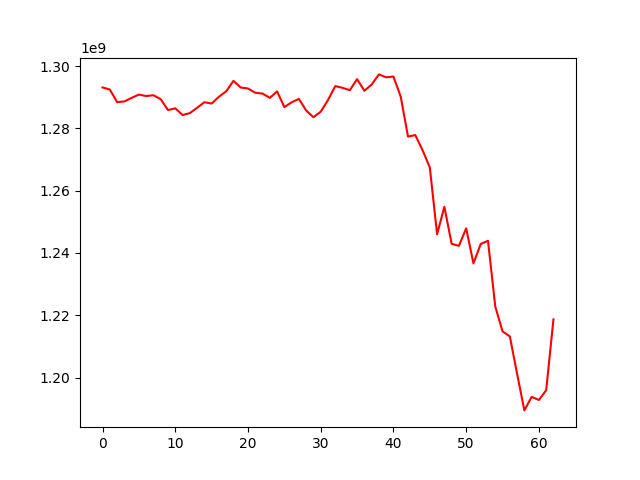

The file beside this chart, header and first rows:
, 0
0, 1293150865
1, 1292464385
2, 1288444702
3, 1288645674
4, 1289795442
5, 1290858524
6, 1290380753
7, 1290647910
8, 1289379761
9, 1285882177
10, 1286440696
11, 1284289876
12, 1284882677
13, 1286598577
14, 1288398190
15, 1287974843
16, 1290145017
17, 1291901026
18, 1295257392
19, 1293122804
20, 1292806489
21, 1291448713
22, 1291180367
23, 1289795965
24, 1291869071
25, 1286826454
26, 1288376624
27, 1289458629
28, 1285739683
29, 1283583931
30, 1285354394
31, 1289096229
32, 1293588123
33, 1293011523
34, 1292257307
35, 1295818475
36, 1292077001
37, 1294060663
38, 1297333919
39, 1296395694
40, 1296643905
41, 1290177131
42, 1277375414
43, 1277852339
44, 1273013489
45, 1267445996
46, 1245995225
47, 1254821849
48, 1242927535
49, 1242281416
50, 1247892788
51, 1236650272
52, 1242897521
53, 1243903794
54, 1222791534
55, 1214805716
56, 1213216442
57, 1201195573
58, 1189441953
59, 1193788445
... 3 more rows
